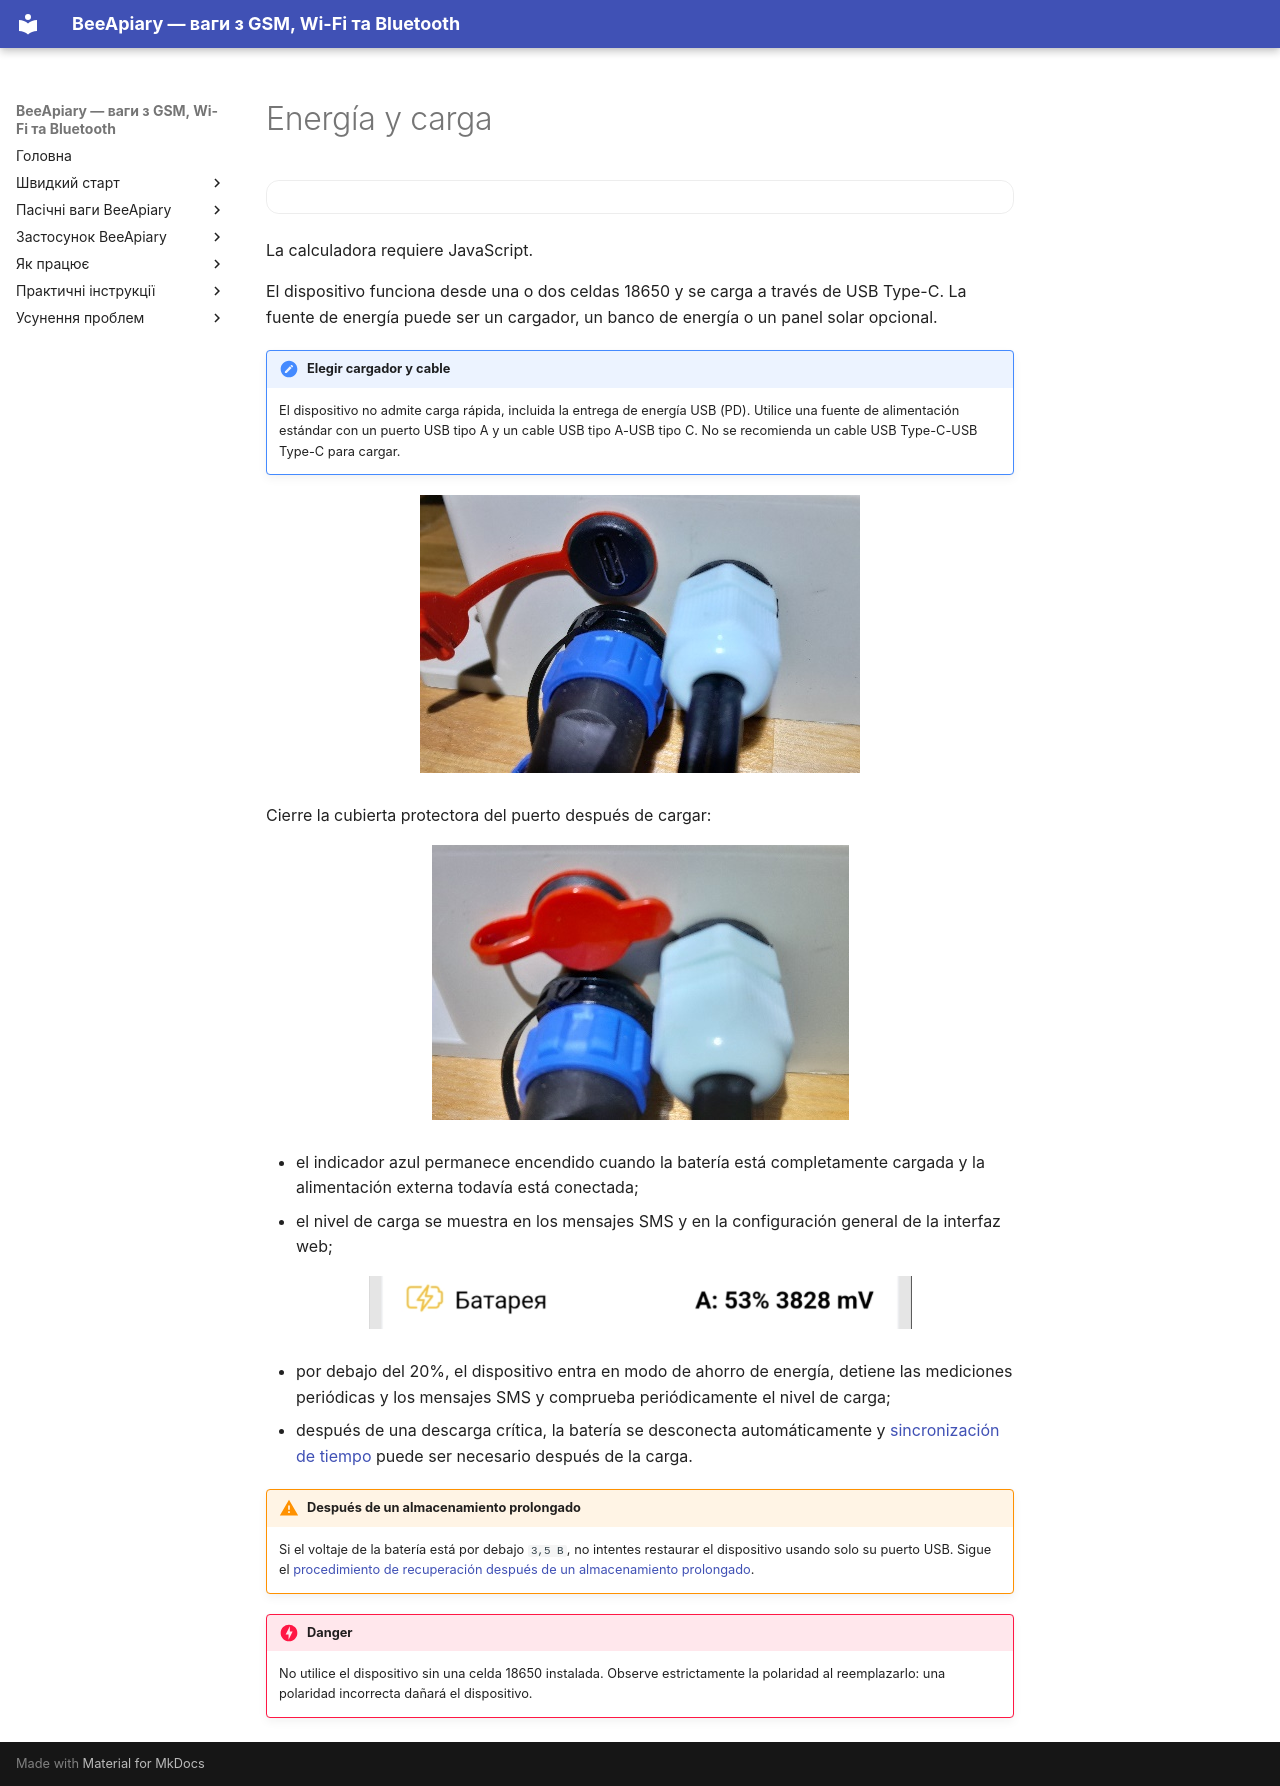

repository: Ivan-Bdgilko/BeeApiary_Docs · page: es/device/power/index.html · generator: mkdocs

# Energía y carga

<div class="battery-calculator"></div>

<noscript>La calculadora requiere JavaScript.</noscript>

El dispositivo funciona desde una o dos celdas 18650 y se carga a través de USB Type-C. La fuente de energía puede ser un cargador, un banco de energía o un panel solar opcional.

!!! note "Elegir cargador y cable"
    El dispositivo no admite carga rápida, incluida la entrega de energía USB (PD). Utilice una fuente de alimentación estándar con un puerto USB tipo A y un cable USB tipo A-USB tipo C. No se recomienda un cable USB Type-C-USB Type-C para cargar.

![Puerto de alimentación USB tipo C abierto](../../assets/common/device/power/open-usb-type-c-port.jpeg){ .doc-photo }

Cierre la cubierta protectora del puerto después de cargar:

![Cubierta protectora cerrada sobre el puerto de alimentación.](../../assets/common/device/power/closed-usb-type-c-cover.jpeg){ .doc-photo }

- el indicador azul permanece encendido cuando la batería está completamente cargada y la alimentación externa todavía está conectada;
- el nivel de carga se muestra en los mensajes SMS y en la configuración general de la interfaz web;

  ![Carga de batería en la interfaz web.](../../assets/en/device/power/battery-charge-status.png){ .doc-screenshot }

- por debajo del 20%, el dispositivo entra en modo de ahorro de energía, detiene las mediciones periódicas y los mensajes SMS y comprueba periódicamente el nivel de carga;
- después de una descarga crítica, la batería se desconecta automáticamente y [sincronización de tiempo](../system/time-synchronization.md) puede ser necesario después de la carga.

!!! warning "Después de un almacenamiento prolongado"
    Si el voltaje de la batería está por debajo `3,5 В`, no intentes restaurar el dispositivo usando solo su puerto USB. Sigue el [procedimiento de recuperación después de un almacenamiento prolongado](../troubleshooting/recovery-after-storage.md).

!!! danger
    No utilice el dispositivo sin una celda 18650 instalada. Observe estrictamente la polaridad al reemplazarlo: una polaridad incorrecta dañará el dispositivo.
